Run: headless pygame with SDL's dummy video driver; simulated clock (each Clock.tick advances the game by its frame time, no real sleeping); random seed 0; keys injected as events and as key.get_pressed() state; mouse plan: one left click at the window centre at the start of phase 2, then a move to the lower-right quarter at the start of phase 3.
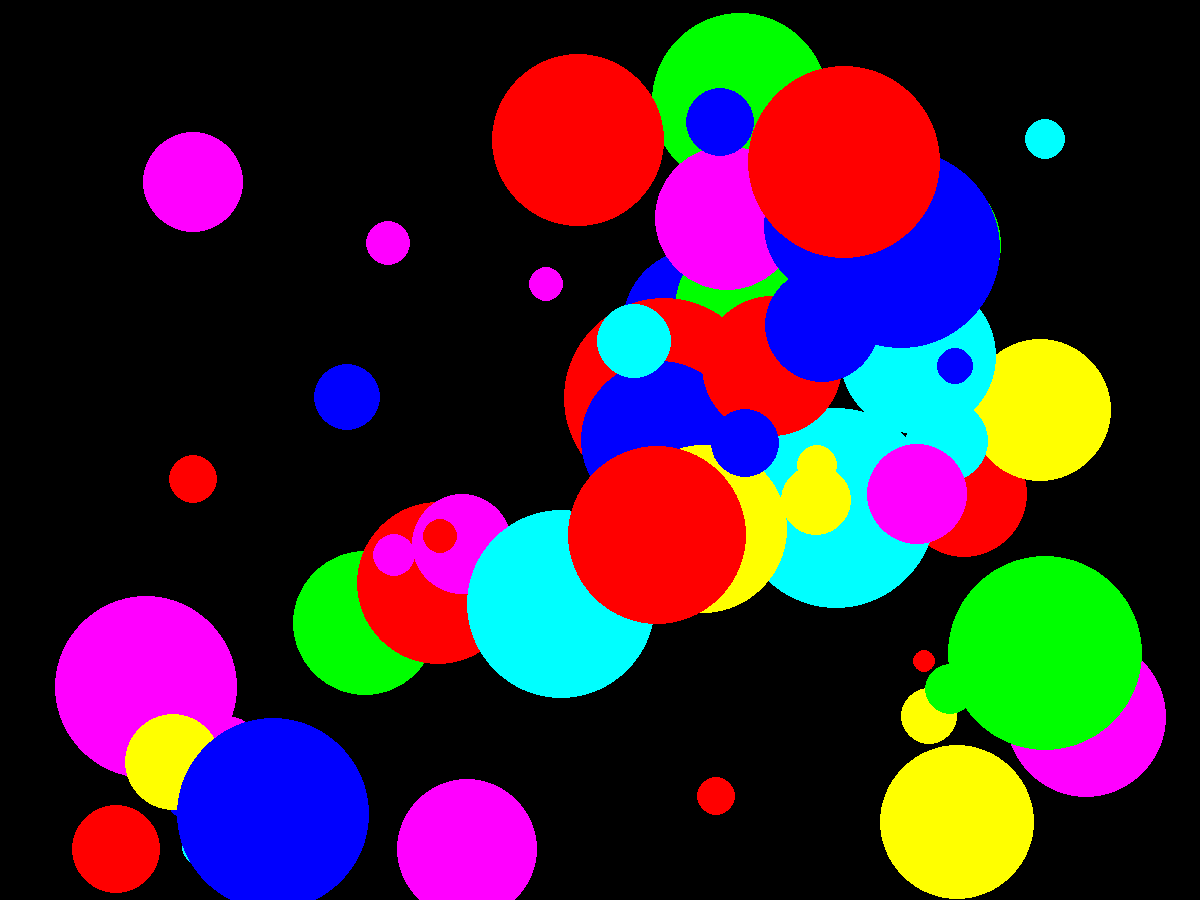
Frame 1 of 4 · flips 1–60 · no input
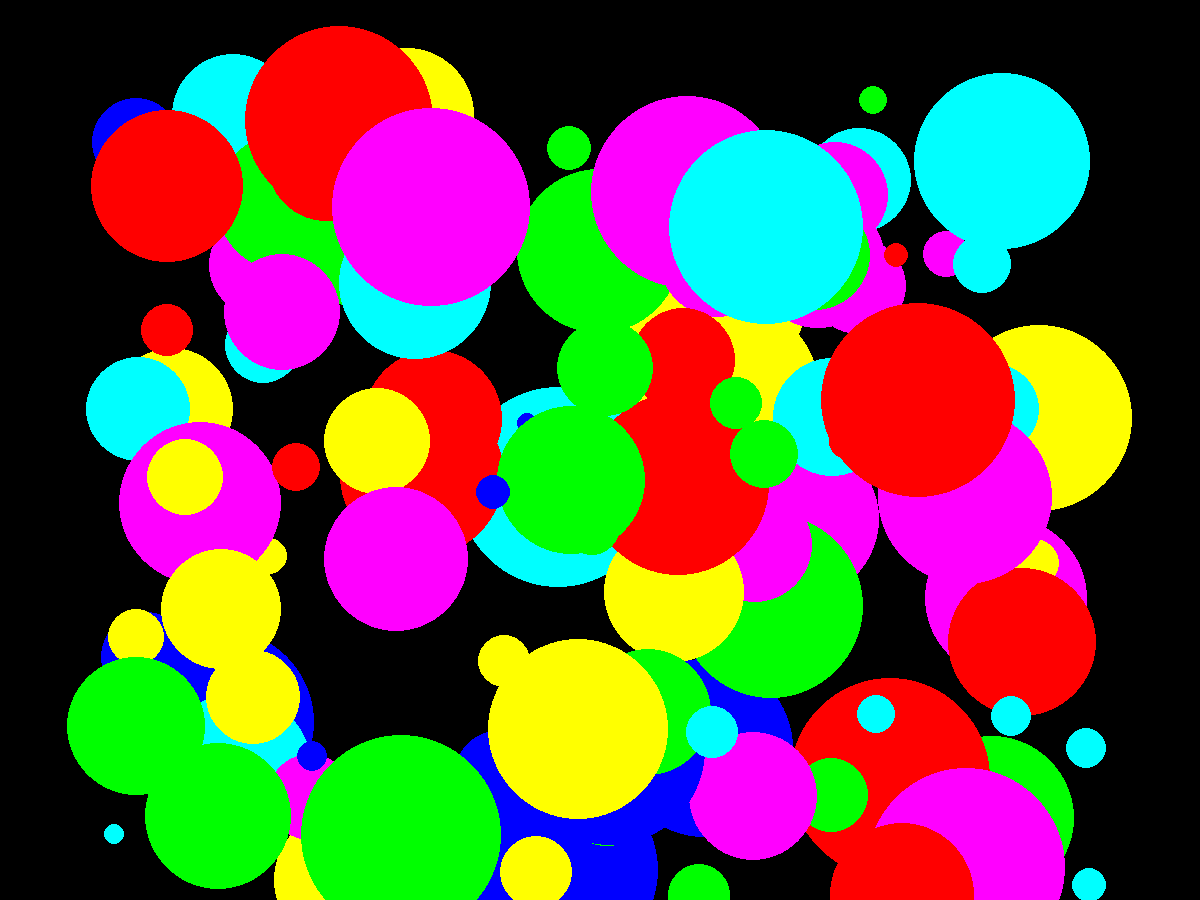
Frame 2 of 4 · flips 61–180 · clicked the window centre · tapped SPACE, RETURN · held RIGHT (→), D
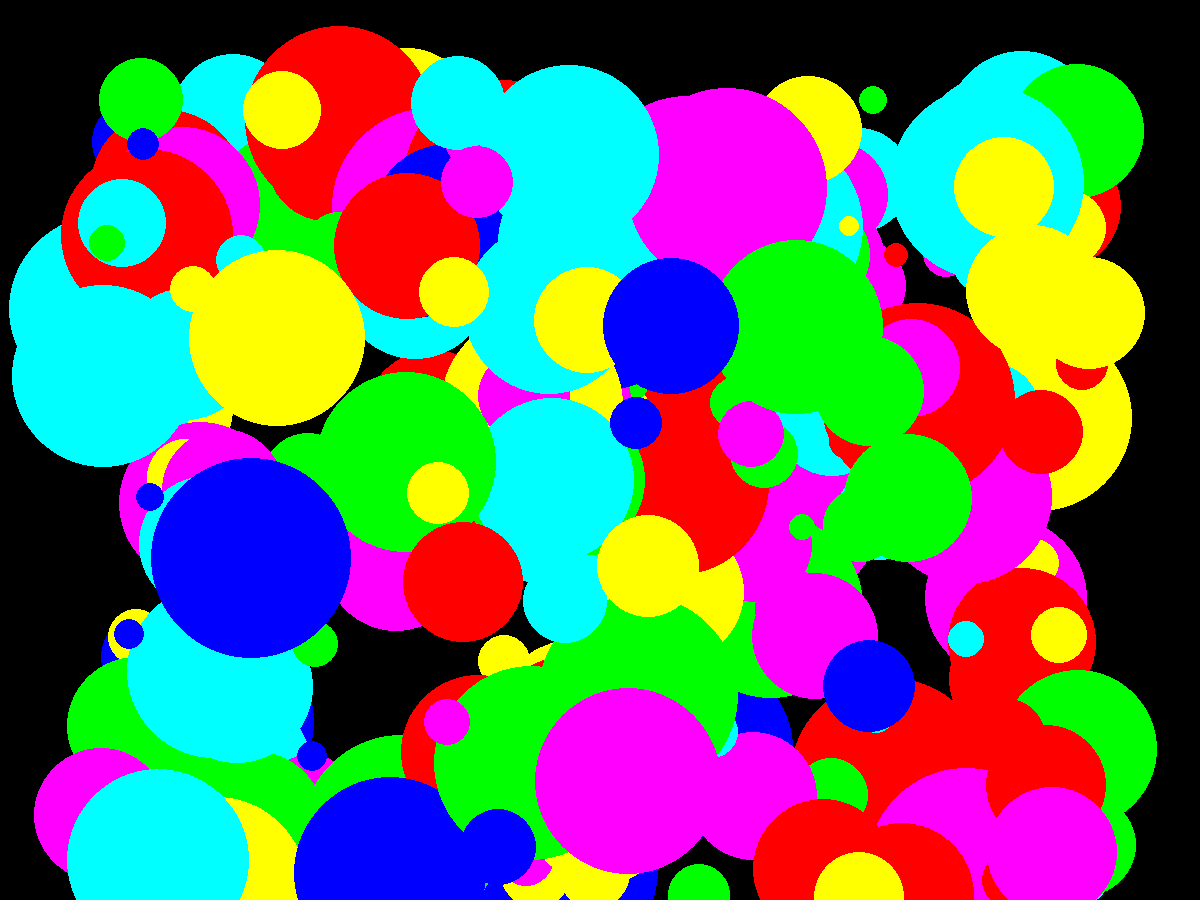
Frame 3 of 4 · flips 181–300 · moved the mouse to the lower-right quarter · held DOWN (↓), S
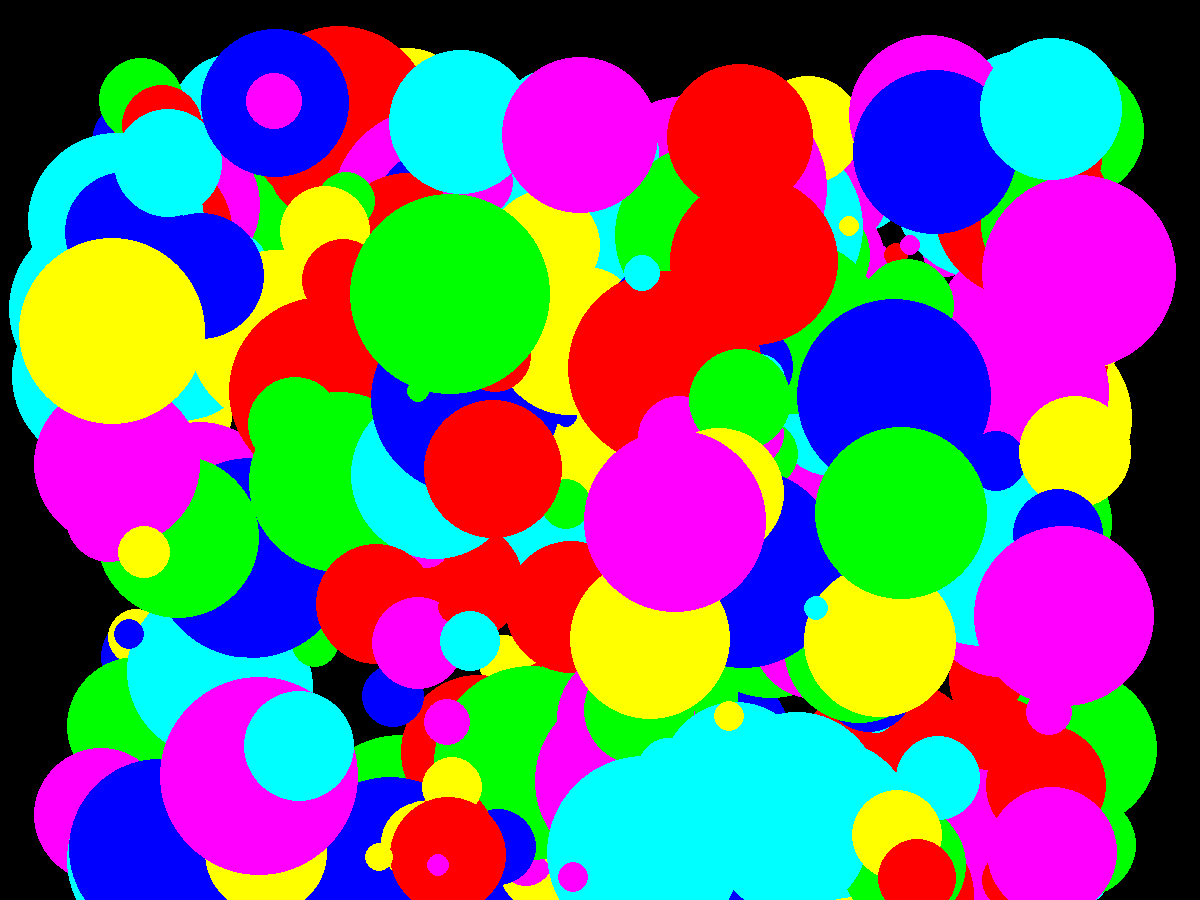
Frame 4 of 4 · flips 301–420 · held LEFT (←), A, UP (↑), W

The pygame program that drew these frames:

import pygame
from pygame.draw import *
from random import randint
pygame.init()

FPS = 1
screen = pygame.display.set_mode((1200, 900))


RED = (255, 0, 0)
BLUE = (0, 0, 255)
YELLOW = (255, 255, 0)
GREEN = (0, 255, 0)
MAGENTA = (255, 0, 255)
CYAN = (0, 255, 255)
BLACK = (0, 0, 0)
COLORS = [RED, BLUE, YELLOW, GREEN, MAGENTA, CYAN]
result = 0


def new_ball():
    global x, y, r
    '''рисует новый шарик '''
    x = randint(100, 1100)
    y = randint(100, 900)
    r = randint(10, 100)
    color = COLORS[randint(0, 5)]
    circle(screen, color, (x, y), r)

def click(cursor):
    '''
    Проверяет условие попадания курсора в шарик и подсчитывает количество очков
    '''
    global result
    if  (x - cursor[0])**2 + (y - cursor[1])**2 <= r**2:
        result +=1

pygame.display.update()
clock = pygame.time.Clock()
finished = False

while not finished:
    clock.tick(FPS)
    for event in pygame.event.get():
        if event.type == pygame.QUIT:
            finished = True
        elif event.type == pygame.MOUSEBUTTONDOWN:
            click(event.pos)
            screen.fill(BLACK)   
    new_ball()
    pygame.display.update()
  

    
print ('ВАШ РЕЗУЛЬТАТ', result)    
pygame.quit()
